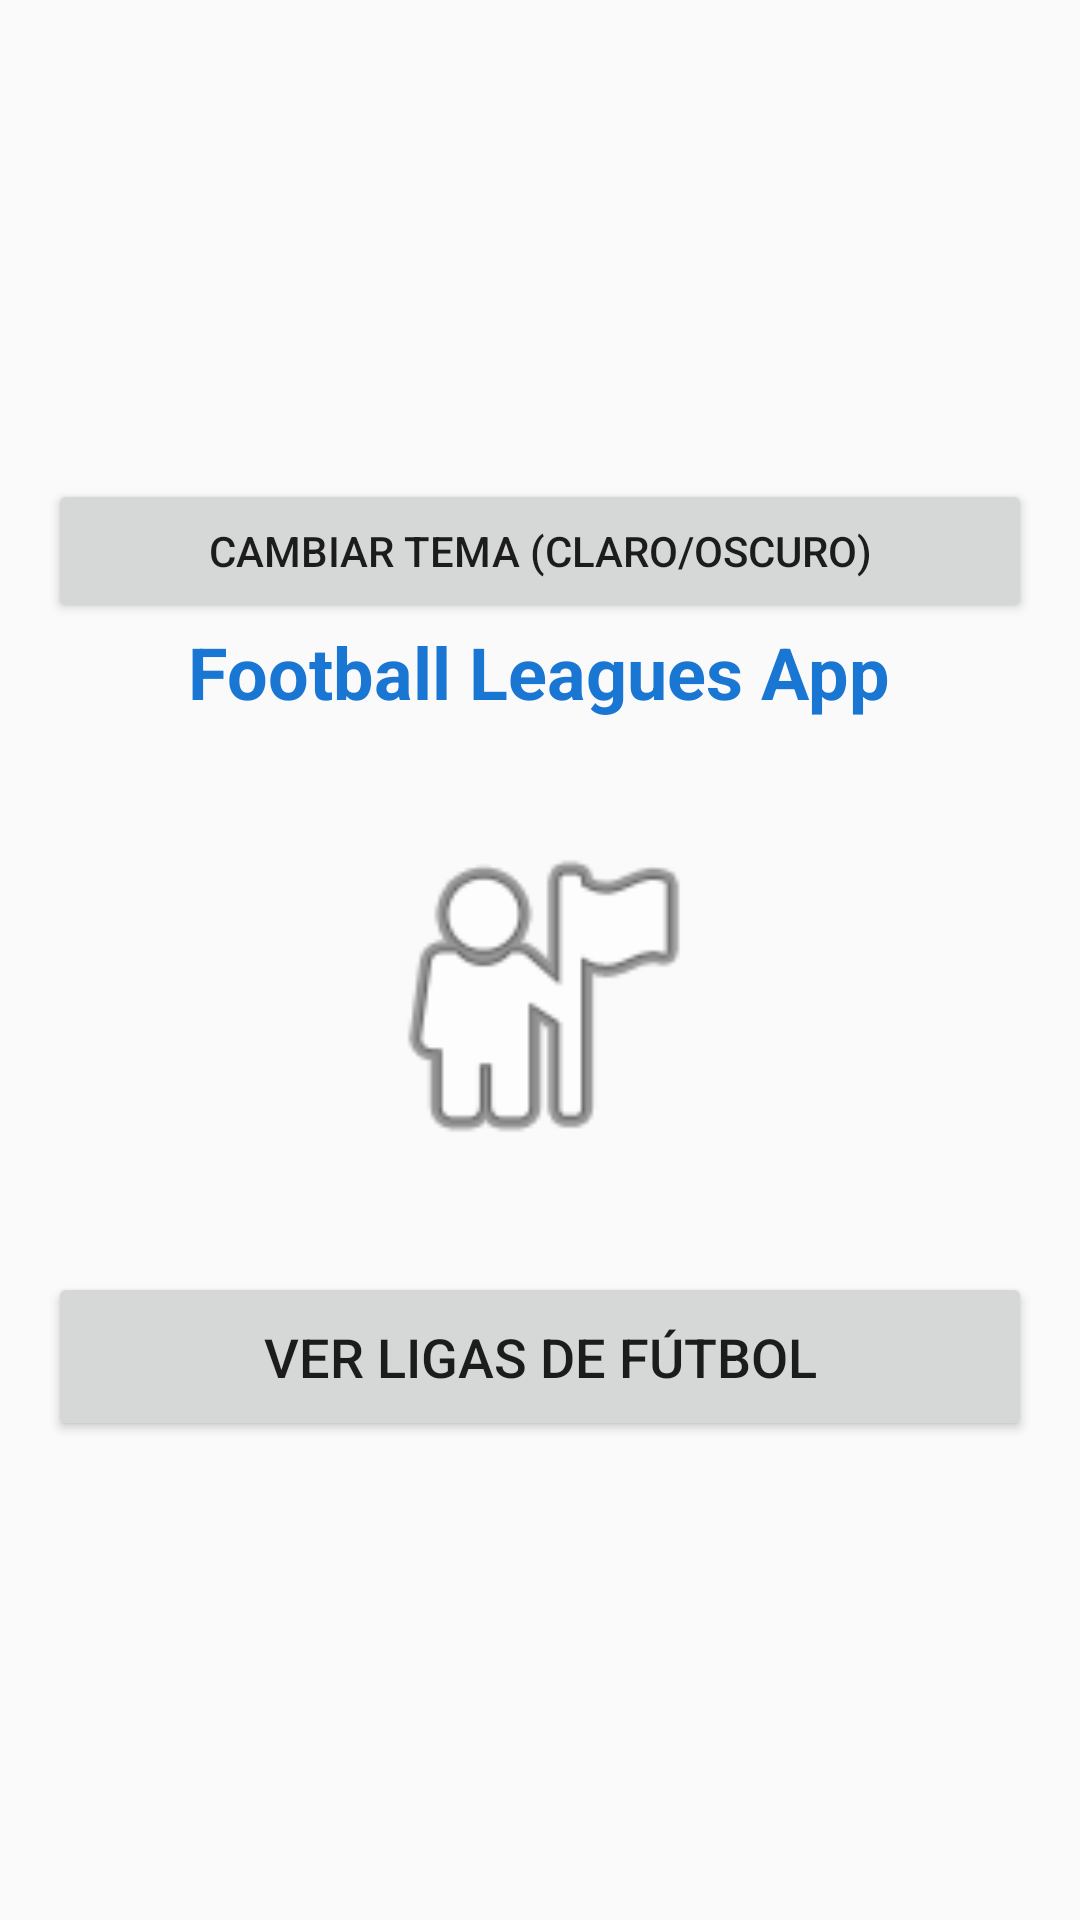

Here is an Android app screen rendered from its layout file. Give the layout XML and the strings, colors and styles it references.
<!-- AndroidManifest.xml: activity theme Theme.Ligas_Futbol -->
<!-- res/layout/activity_main.xml -->
<?xml version="1.0" encoding="utf-8"?>
<LinearLayout xmlns:android="http://schemas.android.com/apk/res/android"
    android:layout_width="match_parent"
    android:layout_height="match_parent"
    android:orientation="vertical"
    android:padding="16dp"
    android:gravity="center">

    <Button
        android:id="@+id/btn_toggle_theme"
        android:layout_width="match_parent"
        android:layout_height="wrap_content"
        android:text="Cambiar tema (claro/oscuro)" />

    <TextView
        android:layout_width="wrap_content"
        android:layout_height="wrap_content"
        android:text="Football Leagues App"
        android:textSize="24sp"
        android:textStyle="bold"
        android:layout_marginBottom="32dp"
        android:textColor="@color/design_default_color_primary" />

    <ImageView
        android:layout_width="120dp"
        android:layout_height="120dp"
        android:src="@android:drawable/ic_menu_myplaces"
        android:layout_marginBottom="32dp"
        android:contentDescription="Soccer ball icon" />

    <Button
        android:id="@+id/btn_view_leagues"
        android:layout_width="match_parent"
        android:layout_height="wrap_content"
        android:text="Ver Ligas de Fútbol"
        android:textSize="18sp"
        android:padding="16dp" />

</LinearLayout>
<!-- resources referenced by this layout -->
<resources>
  <color name="design_default_color_primary">#1976D2</color>
  <style name="Theme.Ligas_Futbol" parent="android:Theme.Material.Light.NoActionBar" />
</resources>
